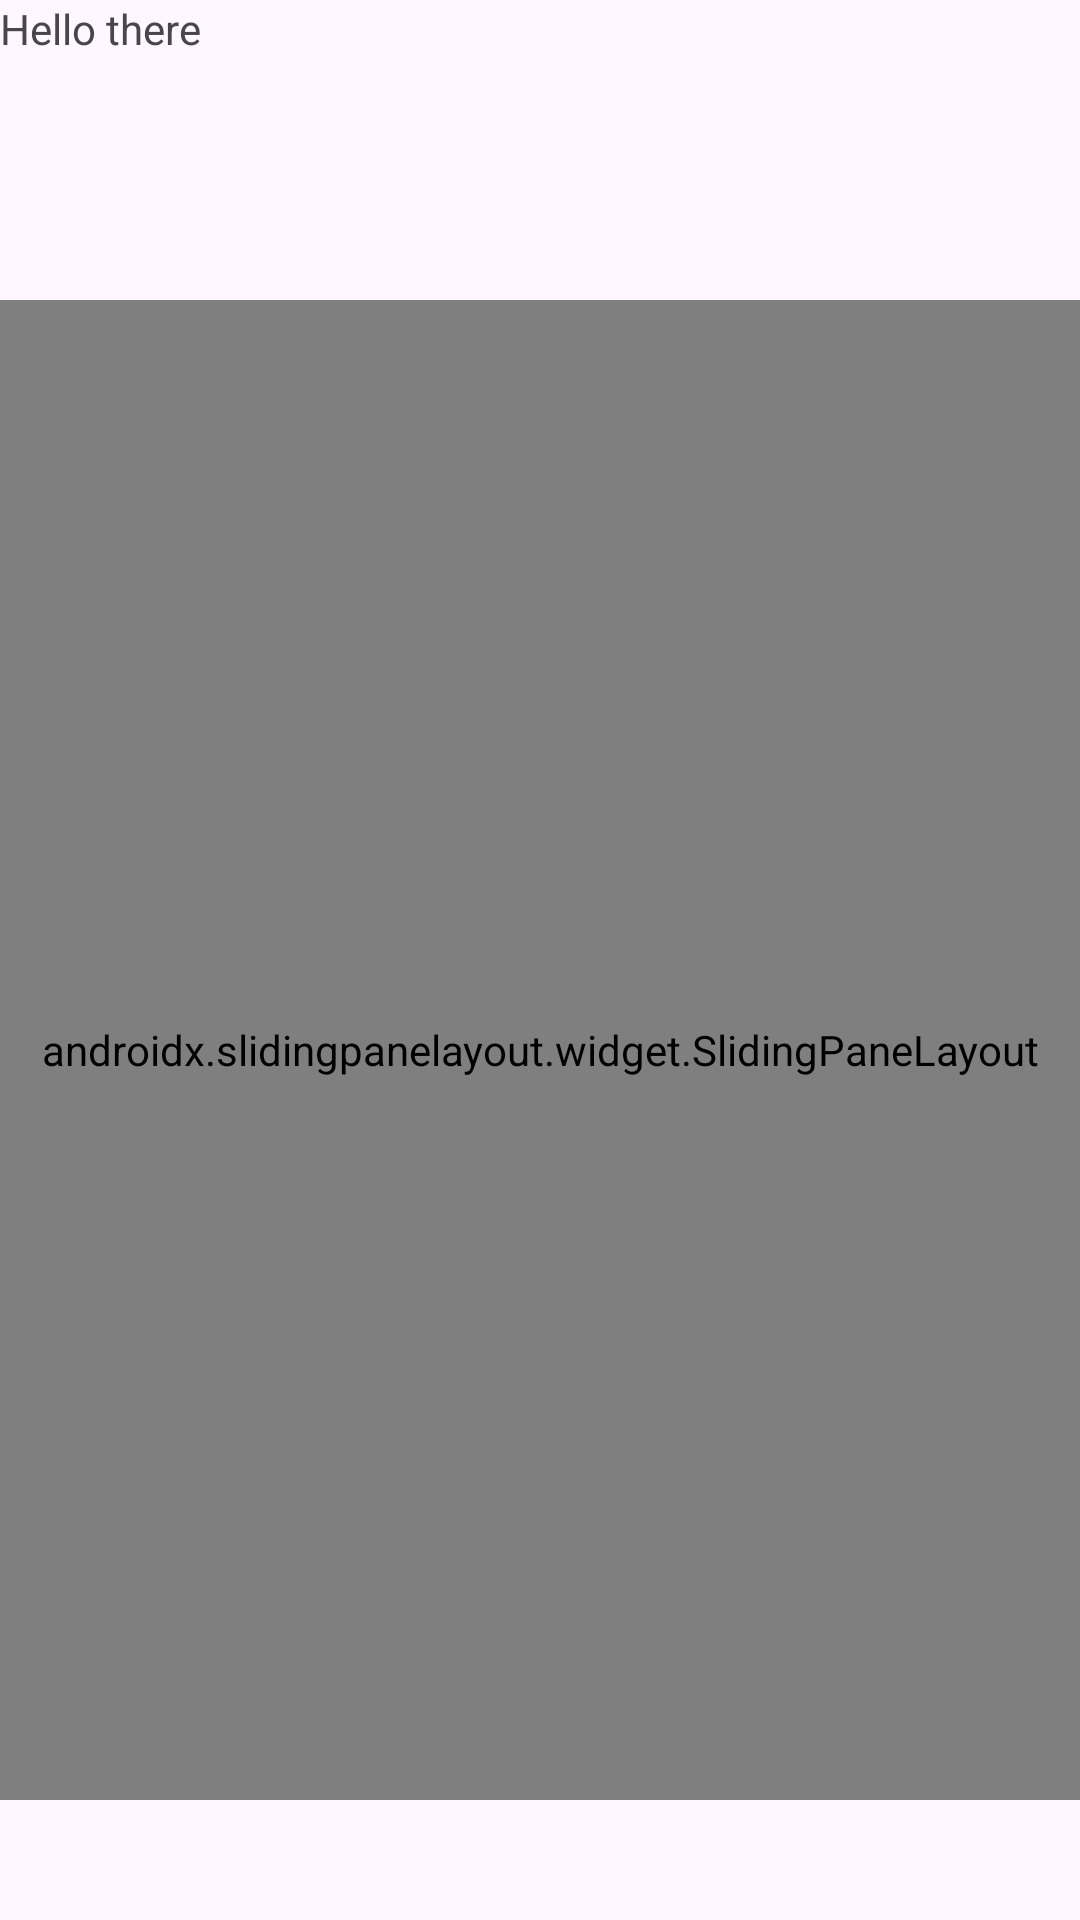

This screen was rendered from an Android layout file. Write that file and the resources it references.
<!-- AndroidManifest.xml: application theme Theme.Tp3_homework -->
<!-- res/layout/activity_main.xml -->
<?xml version="1.0" encoding="utf-8"?>
<LinearLayout xmlns:android="http://schemas.android.com/apk/res/android"
    xmlns:app="http://schemas.android.com/apk/res-auto"
    xmlns:tools="http://schemas.android.com/tools"
    android:layout_width="match_parent"
    android:layout_height="match_parent"
    android:orientation="vertical"
    tools:context=".MainActivity"
    android:layout_marginTop="100dp">
    <TextView
        android:layout_width="100dp"
        android:layout_height="100dp"
        android:text="Hello there"/>
    <androidx.slidingpanelayout.widget.SlidingPaneLayout
        android:id="@+id/sliding_pane_layout"
        android:layout_width="match_parent"
        android:layout_height="500dp"
        app:layout_constraintBottom_toBottomOf="parent"
        tools:layout_editor_absoluteX="16dp"
        tools:layout_editor_absoluteY="112dp">

                <androidx.fragment.app.FragmentContainerView
                    android:id="@+id/fragment_list"
                    android:layout_width="280dp"
                    android:layout_height="match_parent"
                    android:layout_weight="1"/>

                <androidx.fragment.app.FragmentContainerView
                    android:id="@+id/fragment_detail"

                    android:layout_width="300dp"
                    android:layout_height="match_parent"
                    android:layout_weight="2"/>
    </androidx.slidingpanelayout.widget.SlidingPaneLayout>

</LinearLayout>
<!-- resources referenced by this layout -->
<resources>
  <style name="Theme.Tp3_homework" parent="Base.Theme.Tp3_homework" />
  <style name="Base.Theme.Tp3_homework" parent="Theme.Material3.DayNight.NoActionBar">
          
          
      </style>
</resources>
